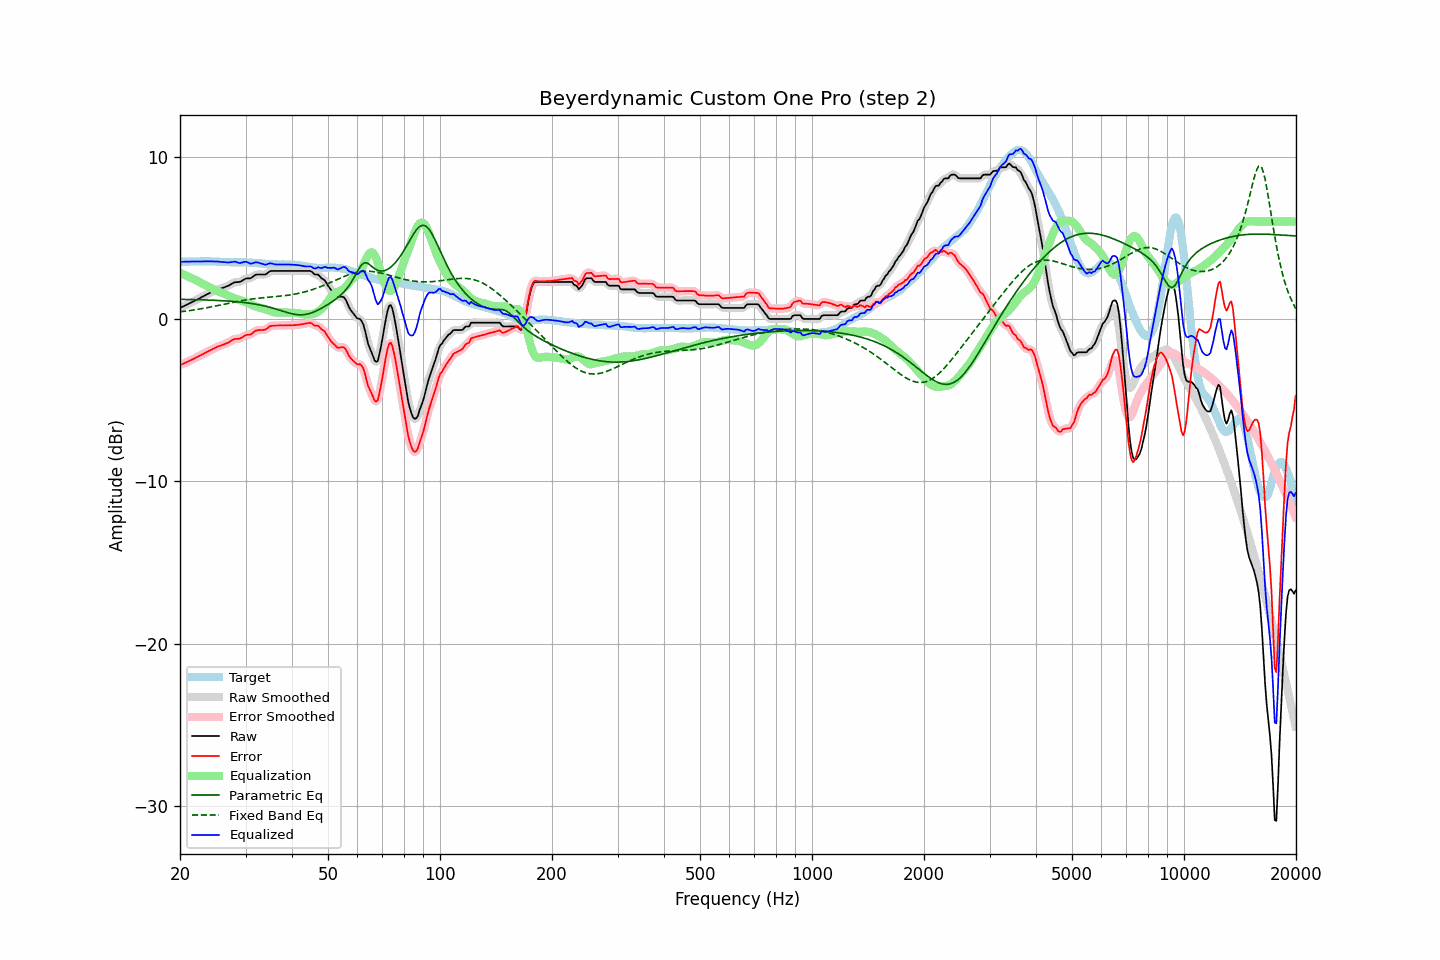

The table this chart was drawn from, first rows:
frequency, raw, error, smoothed, error_smoothed, equalization, parametric_eq, fixed_band_eq, equalized_raw, equalized_smoothed, target
20.00, 0.68, -2.84, 0.68, -2.84, 2.84, 1.21, 0.44, 3.52, 3.52, 3.52
20.20, 0.73, -2.79, 0.73, -2.80, 2.80, 1.21, 0.45, 3.53, 3.52, 3.52
20.40, 0.77, -2.75, 0.77, -2.75, 2.75, 1.21, 0.46, 3.52, 3.53, 3.52
20.61, 0.82, -2.71, 0.82, -2.71, 2.71, 1.21, 0.48, 3.53, 3.53, 3.53
20.81, 0.87, -2.66, 0.87, -2.66, 2.66, 1.20, 0.49, 3.54, 3.53, 3.53
21.02, 0.91, -2.62, 0.91, -2.62, 2.62, 1.20, 0.50, 3.53, 3.53, 3.53
21.23, 0.96, -2.57, 0.96, -2.57, 2.57, 1.20, 0.52, 3.53, 3.53, 3.53
21.44, 1.01, -2.53, 1.01, -2.53, 2.53, 1.20, 0.53, 3.54, 3.54, 3.54
21.66, 1.06, -2.48, 1.06, -2.48, 2.48, 1.19, 0.55, 3.54, 3.54, 3.54
21.87, 1.11, -2.43, 1.11, -2.43, 2.43, 1.19, 0.56, 3.54, 3.54, 3.54
22.09, 1.16, -2.38, 1.16, -2.38, 2.38, 1.19, 0.58, 3.54, 3.54, 3.54
22.31, 1.21, -2.34, 1.21, -2.33, 2.33, 1.19, 0.59, 3.54, 3.54, 3.55
22.54, 1.26, -2.28, 1.26, -2.28, 2.28, 1.18, 0.61, 3.54, 3.54, 3.54
22.76, 1.32, -2.23, 1.32, -2.23, 2.23, 1.18, 0.63, 3.55, 3.54, 3.55
22.99, 1.37, -2.18, 1.37, -2.18, 2.18, 1.18, 0.64, 3.55, 3.55, 3.55
23.22, 1.42, -2.13, 1.42, -2.12, 2.12, 1.17, 0.66, 3.54, 3.55, 3.55
23.45, 1.48, -2.07, 1.48, -2.07, 2.07, 1.17, 0.68, 3.55, 3.55, 3.55
23.69, 1.53, -2.02, 1.53, -2.02, 2.02, 1.17, 0.70, 3.55, 3.55, 3.55
23.92, 1.58, -1.97, 1.58, -1.97, 1.97, 1.16, 0.72, 3.55, 3.55, 3.56
24.16, 1.63, -1.91, 1.63, -1.92, 1.92, 1.16, 0.73, 3.55, 3.54, 3.54
24.40, 1.68, -1.86, 1.68, -1.87, 1.87, 1.16, 0.75, 3.55, 3.54, 3.54
24.65, 1.72, -1.82, 1.73, -1.82, 1.82, 1.15, 0.77, 3.54, 3.54, 3.54
24.89, 1.77, -1.76, 1.77, -1.77, 1.77, 1.15, 0.79, 3.54, 3.54, 3.53
25.14, 1.81, -1.72, 1.81, -1.72, 1.73, 1.14, 0.81, 3.54, 3.54, 3.53
25.39, 1.84, -1.68, 1.84, -1.68, 1.69, 1.14, 0.84, 3.53, 3.53, 3.52
25.65, 1.87, -1.65, 1.87, -1.65, 1.65, 1.13, 0.86, 3.52, 3.52, 3.52
25.91, 1.90, -1.61, 1.90, -1.61, 1.61, 1.13, 0.88, 3.51, 3.51, 3.51
26.16, 1.93, -1.58, 1.93, -1.57, 1.57, 1.12, 0.90, 3.50, 3.50, 3.51
26.43, 1.97, -1.53, 1.97, -1.53, 1.53, 1.11, 0.92, 3.50, 3.49, 3.50
26.69, 2.01, -1.49, 2.00, -1.50, 1.48, 1.11, 0.94, 3.49, 3.48, 3.50
26.96, 2.04, -1.46, 2.05, -1.45, 1.43, 1.10, 0.96, 3.47, 3.48, 3.50
27.23, 2.10, -1.40, 2.10, -1.39, 1.39, 1.09, 0.98, 3.49, 3.49, 3.50
27.50, 2.16, -1.33, 2.16, -1.33, 1.35, 1.09, 1.00, 3.51, 3.50, 3.49
27.77, 2.21, -1.27, 2.21, -1.28, 1.31, 1.08, 1.02, 3.52, 3.52, 3.49
28.05, 2.26, -1.23, 2.25, -1.24, 1.27, 1.07, 1.04, 3.53, 3.52, 3.49
28.33, 2.27, -1.22, 2.27, -1.23, 1.24, 1.06, 1.06, 3.51, 3.50, 3.49
28.62, 2.27, -1.22, 2.27, -1.22, 1.20, 1.05, 1.08, 3.47, 3.47, 3.49
28.90, 2.28, -1.21, 2.29, -1.20, 1.17, 1.04, 1.10, 3.45, 3.45, 3.49
29.19, 2.32, -1.17, 2.32, -1.17, 1.14, 1.03, 1.12, 3.46, 3.46, 3.49
29.48, 2.38, -1.11, 2.38, -1.11, 1.11, 1.02, 1.14, 3.49, 3.49, 3.49
29.78, 2.44, -1.05, 2.44, -1.05, 1.08, 1.01, 1.16, 3.52, 3.51, 3.49
30.08, 2.49, -0.99, 2.48, -1.00, 1.04, 1.00, 1.17, 3.53, 3.52, 3.48
30.38, 2.50, -0.98, 2.49, -0.98, 0.99, 0.99, 1.19, 3.49, 3.49, 3.48
30.68, 2.50, -0.97, 2.50, -0.97, 0.94, 0.97, 1.20, 3.44, 3.45, 3.47
30.99, 2.51, -0.95, 2.53, -0.94, 0.89, 0.96, 1.22, 3.40, 3.42, 3.46
31.30, 2.58, -0.88, 2.58, -0.88, 0.85, 0.94, 1.23, 3.43, 3.43, 3.46
31.61, 2.65, -0.80, 2.65, -0.80, 0.81, 0.93, 1.25, 3.46, 3.46, 3.45
31.93, 2.72, -0.73, 2.71, -0.74, 0.78, 0.91, 1.26, 3.50, 3.48, 3.45
32.24, 2.74, -0.70, 2.74, -0.70, 0.75, 0.89, 1.27, 3.49, 3.48, 3.44
32.57, 2.74, -0.69, 2.75, -0.68, 0.72, 0.88, 1.28, 3.46, 3.46, 3.43
32.89, 2.74, -0.68, 2.74, -0.68, 0.69, 0.86, 1.29, 3.43, 3.43, 3.42
33.22, 2.74, -0.68, 2.74, -0.68, 0.66, 0.84, 1.30, 3.40, 3.39, 3.42
33.55, 2.74, -0.67, 2.73, -0.68, 0.63, 0.81, 1.31, 3.37, 3.36, 3.41
33.89, 2.74, -0.66, 2.75, -0.65, 0.60, 0.79, 1.32, 3.34, 3.35, 3.40
34.23, 2.79, -0.61, 2.80, -0.59, 0.57, 0.77, 1.33, 3.36, 3.37, 3.40
34.57, 2.87, -0.51, 2.86, -0.52, 0.53, 0.74, 1.34, 3.40, 3.40, 3.38
34.92, 2.94, -0.44, 2.92, -0.46, 0.49, 0.72, 1.35, 3.43, 3.42, 3.38
35.27, 2.96, -0.42, 2.96, -0.42, 0.46, 0.69, 1.35, 3.42, 3.42, 3.38
35.62, 2.96, -0.42, 2.97, -0.41, 0.43, 0.66, 1.36, 3.39, 3.39, 3.38
35.97, 2.96, -0.41, 2.96, -0.41, 0.41, 0.63, 1.37, 3.37, 3.37, 3.37
... 635 more rows
